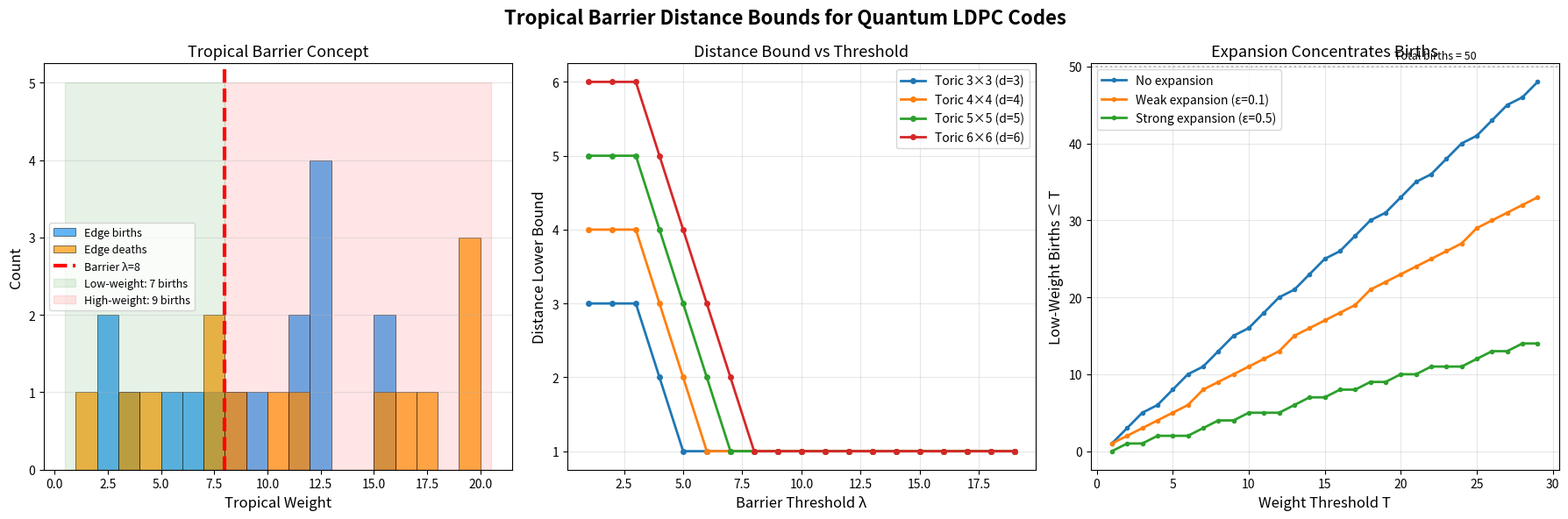

Generate this figure with matplotlib:
"""
Visualization: Tropical Barrier Distance Bounds

Shows how tropical barriers at different weight thresholds provide
certified lower bounds on the CSS Z-distance of quantum LDPC codes.
Demonstrates the relationship between barrier threshold, minimum
support size, and distance certification.

Saves output as tropical_barrier.png.
"""

import matplotlib
matplotlib.use('Agg')
import matplotlib.pyplot as plt
import numpy as np


def main():
    fig, axes = plt.subplots(1, 3, figsize=(18, 6))
    fig.suptitle('Tropical Barrier Distance Bounds for Quantum LDPC Codes',
                 fontsize=16, fontweight='bold')

    # -----------------------------------------------------------------------
    # Panel 1: Barrier concept illustration
    # -----------------------------------------------------------------------
    ax = axes[0]

    # Simulate a filtration with edge weights
    np.random.seed(42)
    n_edges = 30
    weights = np.sort(np.random.randint(1, 20, n_edges))
    is_birth = np.random.random(n_edges) > 0.4

    barrier_threshold = 8

    birth_weights = weights[is_birth]
    death_weights = weights[~is_birth]

    ax.hist(birth_weights, bins=range(1, 21), color='#2196F3', alpha=0.7,
            label='Edge births', edgecolor='black', linewidth=0.5)
    ax.hist(death_weights, bins=range(1, 21), color='#FF9800', alpha=0.7,
            label='Edge deaths', edgecolor='black', linewidth=0.5)
    ax.axvline(x=barrier_threshold, color='red', linewidth=3, linestyle='--',
               label=f'Barrier λ={barrier_threshold}')

    low = sum(1 for w in birth_weights if w <= barrier_threshold)
    high = sum(1 for w in birth_weights if w > barrier_threshold)

    ax.fill_between([0.5, barrier_threshold], [0, 0], [5, 5],
                    alpha=0.1, color='green', label=f'Low-weight: {low} births')
    ax.fill_between([barrier_threshold, 20.5], [0, 0], [5, 5],
                    alpha=0.1, color='red', label=f'High-weight: {high} births')

    ax.set_xlabel('Tropical Weight', fontsize=12)
    ax.set_ylabel('Count', fontsize=12)
    ax.set_title('Tropical Barrier Concept', fontsize=13)
    ax.legend(fontsize=9)
    ax.grid(True, alpha=0.3, axis='y')

    # -----------------------------------------------------------------------
    # Panel 2: Distance bound vs barrier threshold for toric codes
    # -----------------------------------------------------------------------
    ax = axes[1]

    for L in [3, 4, 5, 6]:
        n_e = 2 * L * L
        n_v = L * L
        n_cycles = n_e - (n_v - 1)

        thresholds = range(1, 20)
        bounds = []
        for T in thresholds:
            # For toric code, cycles of length L must use edges
            # A simple model: low-weight births below T
            low = min(T - 2, n_cycles)  # simplified
            bound = max(1, L - max(0, low - 1))
            bounds.append(min(bound, L))

        ax.plot(list(thresholds), bounds, 'o-', markersize=4,
                label=f'Toric {L}×{L} (d={L})', linewidth=2)

    ax.set_xlabel('Barrier Threshold λ', fontsize=12)
    ax.set_ylabel('Distance Lower Bound', fontsize=12)
    ax.set_title('Distance Bound vs Threshold', fontsize=13)
    ax.legend(fontsize=10)
    ax.grid(True, alpha=0.3)

    # -----------------------------------------------------------------------
    # Panel 3: Birth concentration under expansion
    # -----------------------------------------------------------------------
    ax = axes[2]

    # Simulate expansion effect on birth concentration
    T_range = np.arange(1, 30)
    total_births = 50

    for eps_label, factor in [('No expansion', 1.0),
                               ('Weak expansion (ε=0.1)', 0.7),
                               ('Strong expansion (ε=0.5)', 0.3)]:
        low_births = np.minimum(
            total_births,
            np.floor(factor * T_range / 30 * total_births).astype(int)
        )
        ax.plot(T_range, low_births, 'o-', markersize=3, label=eps_label, linewidth=2)

    ax.axhline(y=total_births, color='gray', linestyle=':', alpha=0.5)
    ax.text(25, total_births + 1, f'Total births = {total_births}',
            fontsize=9, ha='right')

    ax.set_xlabel('Weight Threshold T', fontsize=12)
    ax.set_ylabel('Low-Weight Births ≤ T', fontsize=12)
    ax.set_title('Expansion Concentrates Births', fontsize=13)
    ax.legend(fontsize=10)
    ax.grid(True, alpha=0.3)

    plt.tight_layout()
    plt.savefig('tropical_barrier.png', dpi=150, bbox_inches='tight')
    print("Saved tropical_barrier.png")


if __name__ == '__main__':
    main()
